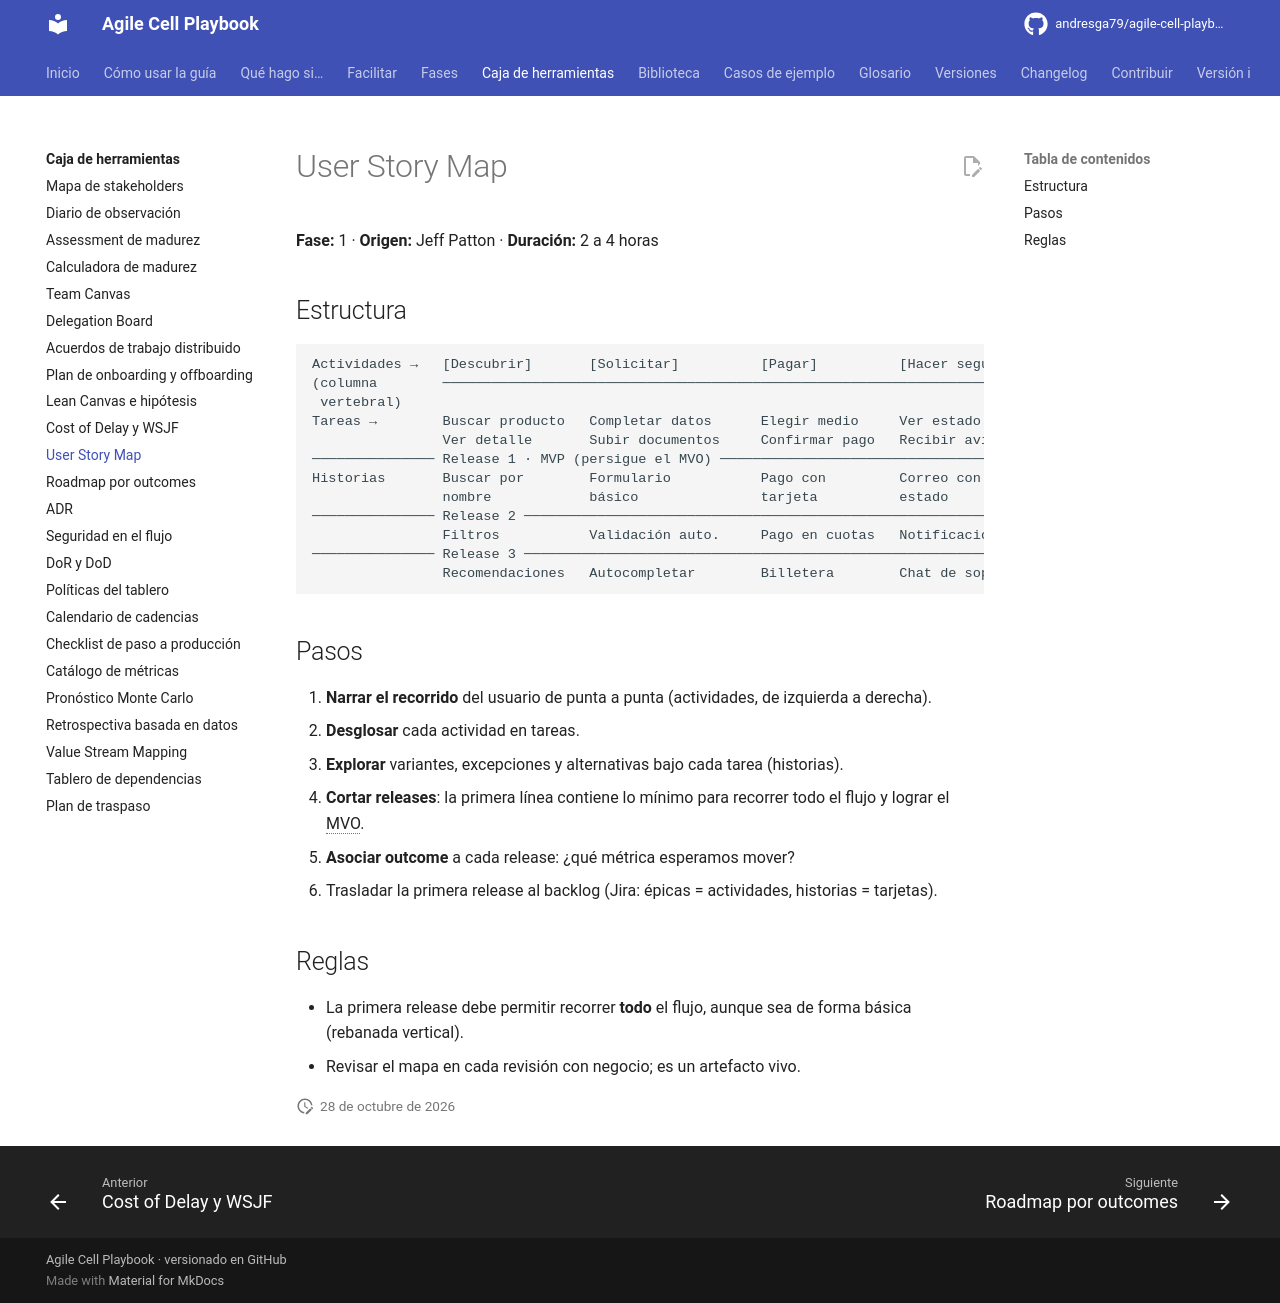

repository: andresga79/agile-cell-playbook · page: caja-de-herramientas/user-story-map/index.html · generator: mkdocs

# User Story Map

**Fase:** 1 · **Origen:** Jeff Patton · **Duración:** 2 a 4 horas

## Estructura

```
Actividades →   [Descubrir]       [Solicitar]          [Pagar]          [Hacer seguimiento]
(columna        ─────────────────────────────────────────────────────────────────────────
 vertebral)
Tareas →        Buscar producto   Completar datos      Elegir medio     Ver estado
                Ver detalle       Subir documentos     Confirmar pago   Recibir aviso
─────────────── Release 1 · MVP (persigue el MVO) ─────────────────────────────────────
Historias       Buscar por        Formulario           Pago con         Correo con
                nombre            básico               tarjeta          estado
─────────────── Release 2 ─────────────────────────────────────────────────────────────
                Filtros           Validación auto.     Pago en cuotas   Notificación push
─────────────── Release 3 ─────────────────────────────────────────────────────────────
                Recomendaciones   Autocompletar        Billetera        Chat de soporte
```

## Pasos

1. **Narrar el recorrido** del usuario de punta a punta (actividades, de izquierda a derecha).
2. **Desglosar** cada actividad en tareas.
3. **Explorar** variantes, excepciones y alternativas bajo cada tarea (historias).
4. **Cortar releases**: la primera línea contiene lo mínimo para recorrer todo el flujo y lograr el MVO.
5. **Asociar outcome** a cada release: ¿qué métrica esperamos mover?
6. Trasladar la primera release al backlog (Jira: épicas = actividades, historias = tarjetas).

## Reglas

- La primera release debe permitir recorrer **todo** el flujo, aunque sea de forma básica (rebanada vertical).
- Revisar el mapa en cada revisión con negocio; es un artefacto vivo.
